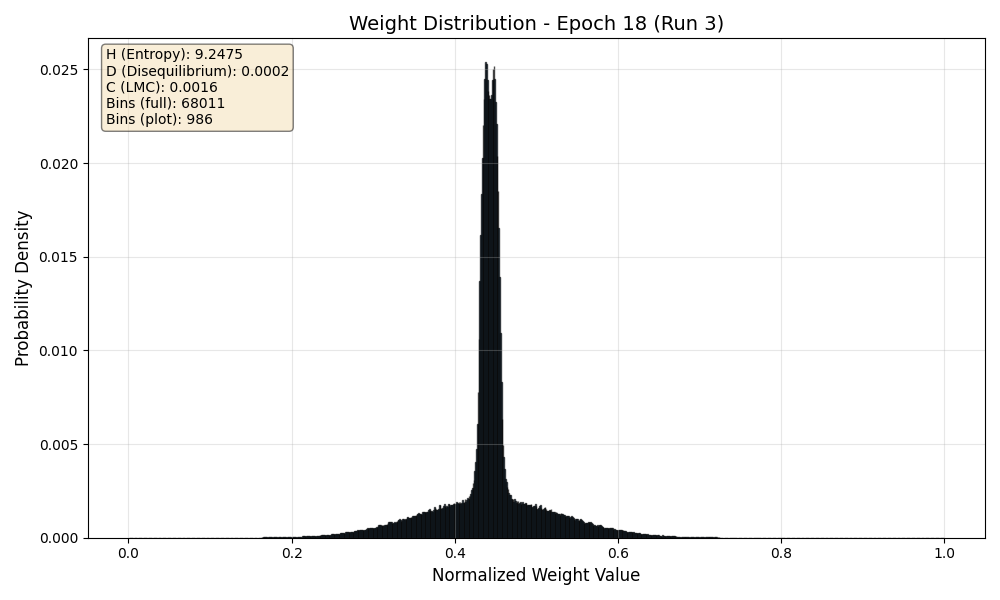

The data file committed next to this chart (first rows):
Bin_Center, Probability
0.000007352, 0.00000003454
0.00002206, 0.0000000001
0.00003676, 0.0000000001
0.00005146, 0.0000000001
0.00006617, 0.0000000001
0.00008087, 0.0000000001
0.00009557, 0.0000000001
0.0001103, 0.0000000001
0.000125, 0.0000000001
0.0001397, 0.0000000001
0.0001544, 0.0000000001
0.0001691, 0.0000000001
0.0001838, 0.0000000001
0.0001985, 0.0000000001
0.0002132, 0.0000000001
0.0002279, 0.0000000001
0.0002426, 0.0000000001
0.0002573, 0.0000000001
0.000272, 0.0000000001
0.0002867, 0.0000000001
0.0003014, 0.0000000001
0.0003161, 0.0000000001
0.0003308, 0.0000000001
0.0003455, 0.0000000001
0.0003602, 0.0000000001
0.0003749, 0.0000000001
0.0003896, 0.0000000001
0.0004043, 0.0000000001
0.000419, 0.0000000001
0.0004338, 0.0000000001
0.0004485, 0.00000002636
0.0004632, 0.00000000818
0.0004779, 0.0000000001
0.0004926, 0.0000000001
0.0005073, 0.0000000001
0.000522, 0.0000000001
0.0005367, 0.0000000001
0.0005514, 0.0000000001
0.0005661, 0.0000000001
0.0005808, 0.0000000001
0.0005955, 0.0000000001
0.0006102, 0.0000000001
0.0006249, 0.0000000001
0.0006396, 0.0000000001
0.0006543, 0.0000000001
0.000669, 0.0000000001
0.0006837, 0.0000000001
0.0006984, 0.0000000001
0.0007131, 0.0000000001
0.0007278, 0.0000000001
0.0007425, 0.0000000001
0.0007572, 0.0000000001
0.0007719, 0.0000000001
0.0007866, 0.0000000001
0.0008013, 0.0000000001
0.000816, 0.0000000001
0.0008307, 0.0000000001
0.0008455, 0.0000000001
0.0008602, 0.0000000001
0.0008749, 0.0000000001
... 67,951 more rows
